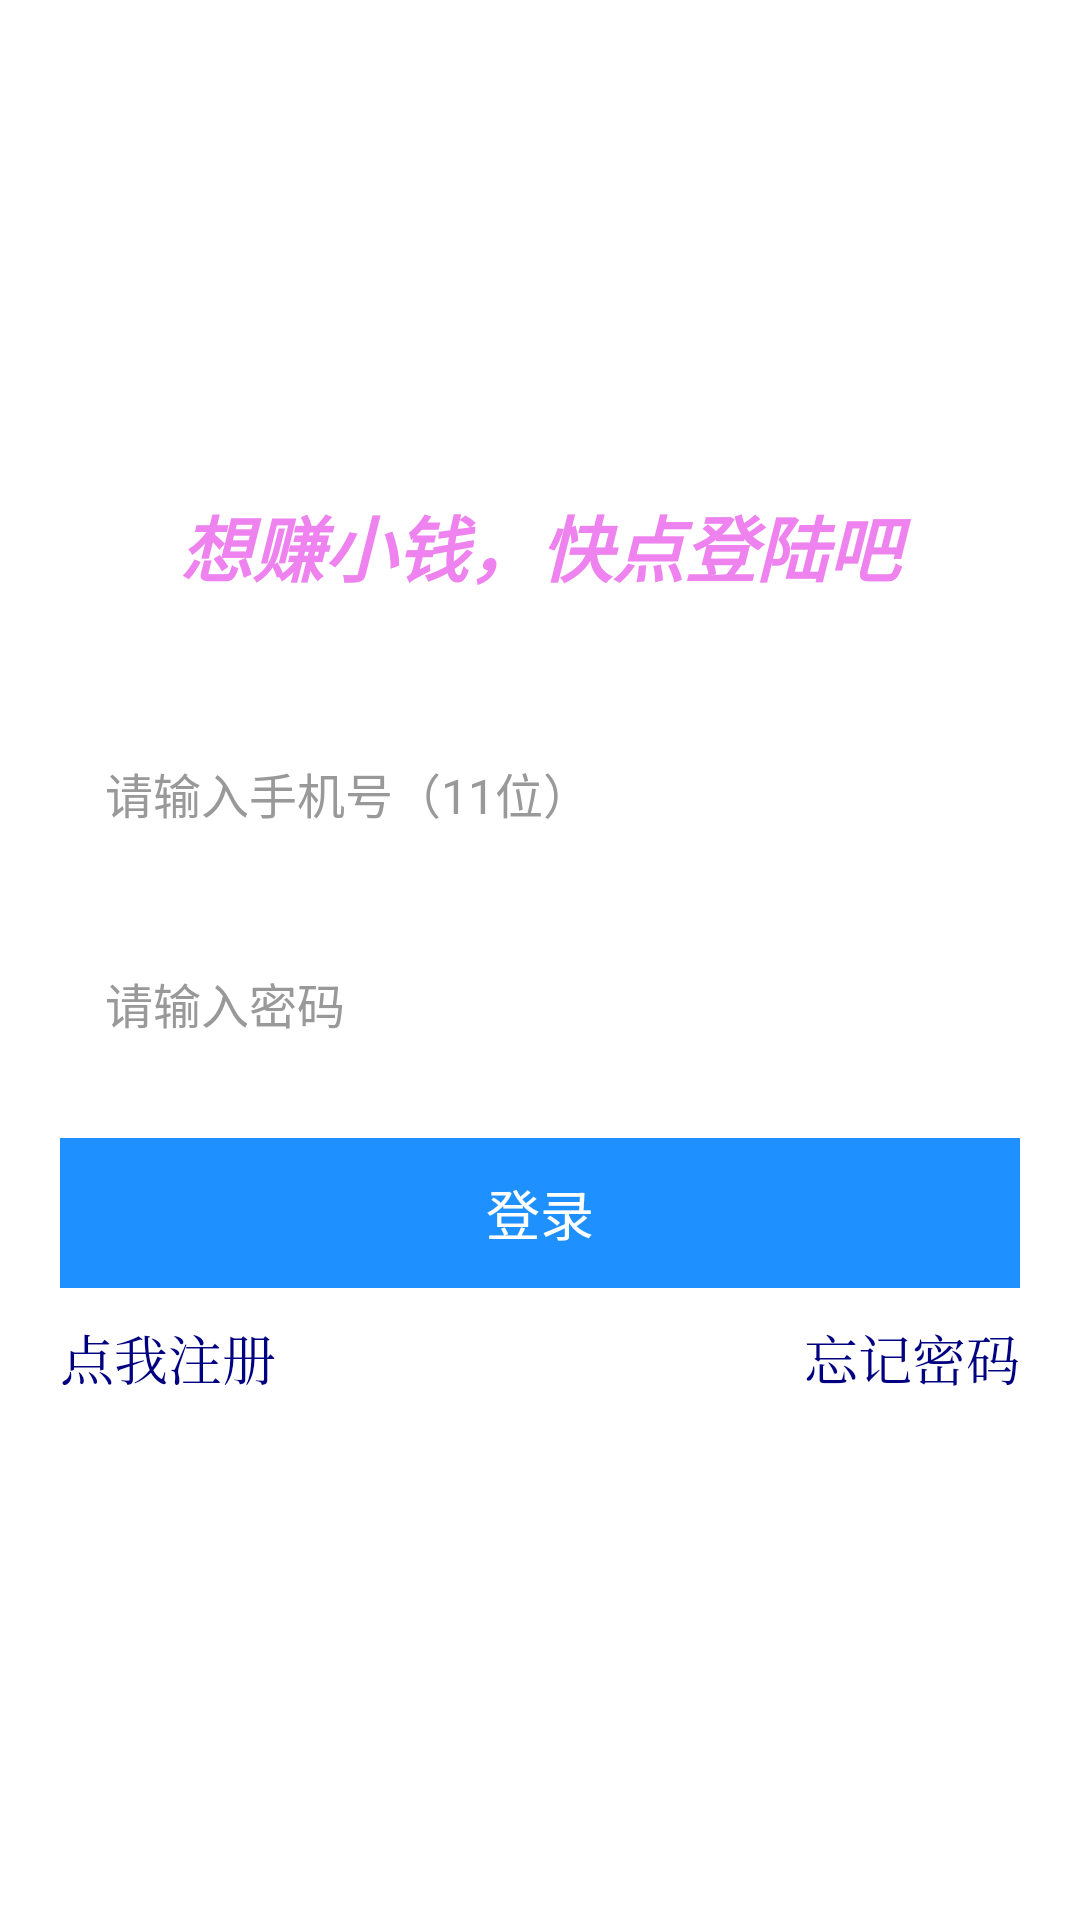

Produce the Android XML layout that renders to this screen, including the resource entries it uses.
<!-- AndroidManifest.xml: application theme AppTheme -->
<!-- res/layout/activity_login.xml -->
<?xml version="1.0" encoding="utf-8"?>
<RelativeLayout xmlns:android="http://schemas.android.com/apk/res/android"
    xmlns:tools="http://schemas.android.com/tools"
    android:layout_width="fill_parent"
    android:layout_height="fill_parent"
    android:background="@drawable/bg1"
    android:gravity="center" >

    <LinearLayout
        android:layout_width="fill_parent"
        android:layout_height="wrap_content"
        android:baselineAligned="false"
        android:paddingBottom="10.0dip"
        android:orientation="vertical" >

        <TextView 
            android:id="@+id/tv_title"
            android:layout_width="match_parent"
            android:layout_height="wrap_content"
            android:text="@string/str_topname"
            android:textSize="24sp"
            android:textStyle="bold|italic"
            android:textColor="@color/violet"
            android:gravity="center"
            android:typeface="monospace"
            />
        
        <ImageView
	       android:id="@+id/loginImage"
	       android:layout_width="wrap_content"
	       android:layout_height="wrap_content"
	       android:layout_gravity="center_horizontal" 
	       android:layout_marginTop="20dp"
	       android:contentDescription="@string/app_name"/>

        <EditText
            android:id="@+id/telephoneEdit"
            android:layout_width="fill_parent"
            android:layout_height="50.0dip"
            android:layout_marginLeft="20.0dip"
            android:layout_marginRight="20.0dip"
            android:layout_marginTop="20.0dip"
            android:background="@drawable/txtborder"
            android:drawablePadding="10.0dip"
            android:ems="10"
            android:hint="@string/input_account"
            android:inputType="text"
            android:paddingBottom="2.0dip"
            android:paddingLeft="15.0dip"
            android:paddingRight="15.0dip"
            android:paddingTop="2.0dip"
            android:singleLine="true"
            android:textColorHint="#ff999999"
            android:textSize="16.0sp" />

        <EditText
            android:id="@+id/passwdText"
            android:layout_width="fill_parent"
            android:layout_height="50.0dip"
            android:layout_marginBottom="20.0dip"
            android:layout_marginLeft="20.0dip"
            android:layout_marginRight="20.0dip"
            android:layout_marginTop="20.0dip"
            android:background="@drawable/txtborder"
            android:drawablePadding="10.0dip"
            android:ems="10"
            android:hint="@string/input_passwd"
            android:inputType="textPassword"
            android:paddingBottom="2.0dip"
            android:paddingLeft="15.0dip"
            android:paddingRight="15.0dip"
            android:paddingTop="2.0dip"
            android:singleLine="true"
            android:textColorHint="#ff999999"
            android:textSize="16.0sp" />

        <Button
            android:id="@+id/btnLogin"
            android:layout_width="fill_parent"
            android:layout_height="50.0dip"
            android:layout_marginLeft="20.0dip"
            android:layout_marginRight="20.0dip"
            android:height="50.0dip"
            android:singleLine="true"
            android:text="@string/btn_login"
            android:textColor="#ffffffff"
            android:background="#1E90FF"
            android:textSize="18.0sp" />
        
        <RelativeLayout
            android:layout_width="fill_parent"
            android:layout_height="wrap_content"
            android:layout_marginTop="10dp"
            >
            
            <TextView
                android:id="@+id/register_tv"
                android:layout_width="wrap_content"
                android:layout_height="wrap_content"
                android:layout_marginLeft="20dp"
                android:layout_alignParentLeft="true"
                android:text="@string/str_create_account"
                android:textSize="18sp"
                android:typeface="serif"
                android:textColor="@color/navy"
                />
            
            <TextView
                android:id="@+id/tv_forget_passwd"
                android:layout_width="wrap_content"
                android:layout_height="wrap_content"
                android:layout_marginRight="20dp"
                android:layout_alignParentRight="true"
                android:text="@string/str_forget_passwd"
                android:textSize="18sp"
                android:typeface="serif"
                android:textColor="@color/navy"
                />
            
        </RelativeLayout>

    </LinearLayout>

</RelativeLayout>
<!-- resources referenced by this layout -->
<resources>
  <color name="navy">#000080</color>
  <color name="violet">#EE82EE</color>
  <string name="app_name">轻松赚</string>
  <string name="btn_login">登录</string>
  <string name="input_account">请输入手机号（11位）</string>
  <string name="input_passwd">请输入密码</string>
  <string name="str_create_account">点我注册</string>
  <string name="str_forget_passwd">忘记密码</string>
  <string name="str_topname">想赚小钱，快点登陆吧</string>
  <style name="AppTheme" parent="AppBaseTheme">
          
          <item name="android:windowIsTranslucent">true</item>
      </style>
  <style name="AppBaseTheme" parent="android:Theme.Light">
          
      </style>
</resources>
